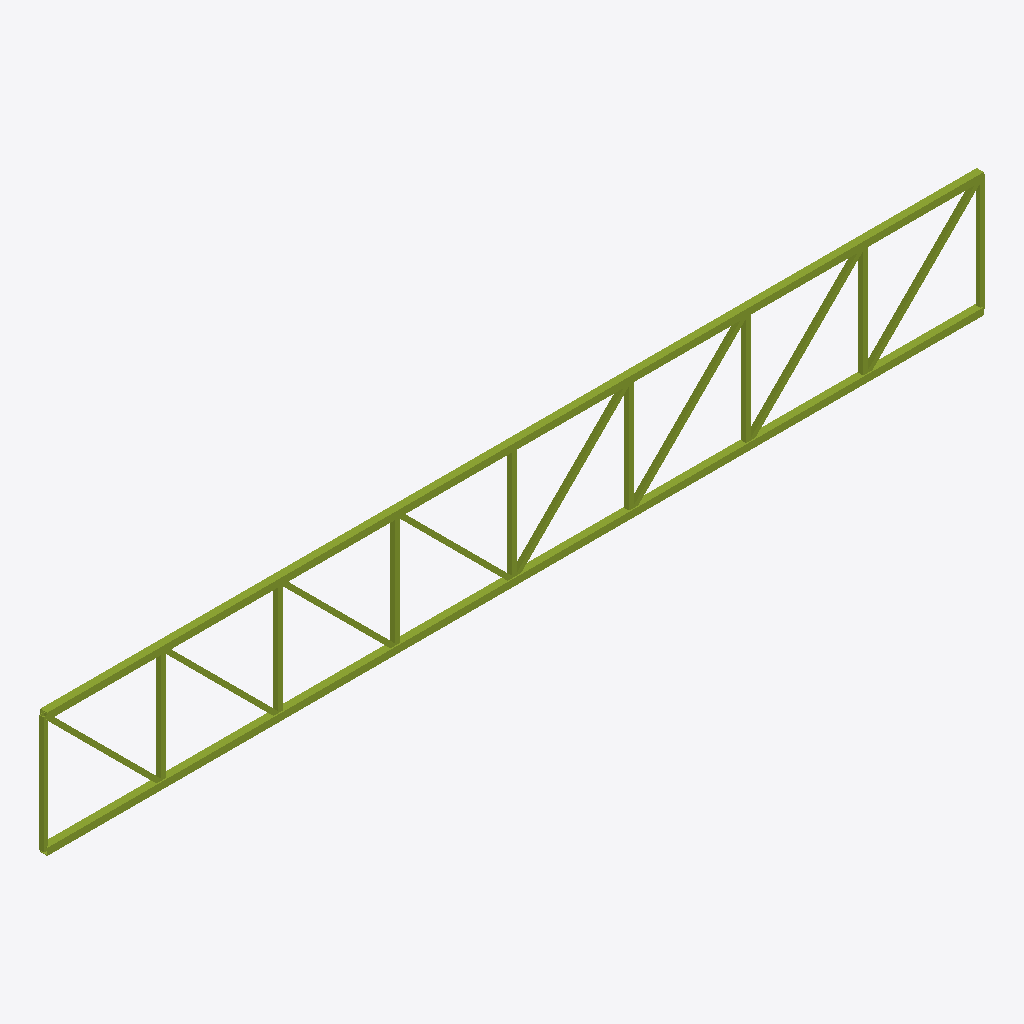
Isometric view of an IFC building model (IFC-SPF (STEP), schema IFC4, length unit millimetre), seen from the south-west, elements coloured by IFC class: 33 members (olive).
Extent 8.0 m × 0.1 m × 1.1 m (x, y, z). Elements (33): 33 IfcMember.

HEADER;
FILE_DESCRIPTION(('ViewDefinition [CoordinationView]'),'2;1');
FILE_NAME('truss.ifc','2026-11-27T00:00:00',(),(),'IfcOpenShell','x3d.loom x3d.engineering/ifc-truss/exchange.py','');
FILE_SCHEMA(('IFC4'));
ENDSEC;
DATA;
#9=IFCPROJECT('0jM_mthVpI5wQWskvlIu5S',$,'Court canopy truss (x3d.loom engineering study B)',$,$,$,$,(#8),#5);
#11=IFCSITE('3Sjcq8XvVatZgvTrt$$ufP',$,'Confluence court',$,$,#10,$,$,$,$,$,$,$,$);
#12=IFCBUILDING('0TOYkTEDEPfNbyZPcw2uT3',$,'Court canopy',$,$,#10,$,$,$,$,$,$);
#348=IFCMEMBER('20kLmQ71JMYixocewMLLbz',$,'D6',$,'diagonal',#347,#342,$,$);
#291=IFCMEMBER('2Zu5Lymiv6E7pZNq5TE5yl',$,'D5',$,'diagonal',#290,#285,$,$);
#462=IFCMEMBER('2ZU0SFE7dGrFx$DHXxNXtg',$,'D8',$,'diagonal',#461,#456,$,$);
#405=IFCMEMBER('0265iQ5UW9nBHFNGzEP$xX',$,'D7',$,'diagonal',#404,#399,$,$);
#44=IFCMEMBER('2TSb4YCLejEgH5FRVeR2fn',$,'TC1',$,'top chord',#43,#38,$,$);
#215=IFCMEMBER('0fK3EpEgS$XyzaqVgEeknt',$,'TC4',$,'top chord',#214,#209,$,$);
#158=IFCMEMBER('1$2xSbs6FaiLuAsijd34VP',$,'TC3',$,'top chord',#157,#152,$,$);
#443=IFCMEMBER('2z6YoMkKWR6HzWqf$0KYNQ',$,'TC8',$,'top chord',#442,#437,$,$);
#329=IFCMEMBER('0Svj4PBZwEAf_fLmxhkacH',$,'TC6',$,'top chord',#328,#323,$,$);
#386=IFCMEMBER('1sHPGz709MAl_TJOdFAX8a',$,'TC7',$,'top chord',#385,#380,$,$);
#101=IFCMEMBER('3MX2$uHEKTqMlA152ZF1EZ',$,'TC2',$,'top chord',#100,#95,$,$);
#272=IFCMEMBER('1rEzzbfMDvS18CnUl8kgzM',$,'TC5',$,'top chord',#271,#266,$,$);
#25=IFCMEMBER('0IILOyAjPOVMs707qnN7F8',$,'BC1',$,'bottom chord',#24,#19,$,$);
#196=IFCMEMBER('0uXZsnRt5iCqFXKZosAEXj',$,'BC4',$,'bottom chord',#195,#190,$,$);
#82=IFCMEMBER('3wlob4mUK1RgHKrgjIQX8N',$,'BC2',$,'bottom chord',#81,#76,$,$);
#139=IFCMEMBER('2pUNKG$JTzmgLvdZ8PqfYZ',$,'BC3',$,'bottom chord',#138,#133,$,$);
#253=IFCMEMBER('1w_bgn1Xbp3RaRxo4kmQg7',$,'BC5',$,'bottom chord',#252,#247,$,$);
#424=IFCMEMBER('0H$se$kFr98M2LVQz3fknx',$,'BC8',$,'bottom chord',#423,#418,$,$);
#310=IFCMEMBER('0D7tBHHsMoalqaUWNWRjyk',$,'BC6',$,'bottom chord',#309,#304,$,$);
#367=IFCMEMBER('1eay2ajO2VyZ8wa6wJhXzI',$,'BC7',$,'bottom chord',#366,#361,$,$);
#538=IFCMEMBER('32ULdoawDNcTHkOl_7ewDK',$,'V3',$,'vertical',#537,#532,$,$);
#500=IFCMEMBER('2chNNBMOLT6ty0qH7MRc7r',$,'V1',$,'vertical',#499,#494,$,$);
#519=IFCMEMBER('0zE9lHf7zCY5o_0FbocZvb',$,'V2',$,'vertical',#518,#513,$,$);
#557=IFCMEMBER('3GwXfnW$EQYAUXuH$hZBj5',$,'V4',$,'vertical',#556,#551,$,$);
#595=IFCMEMBER('14kSQWEkwnApVdwKOjgqcW',$,'V6',$,'vertical',#594,#589,$,$);
#576=IFCMEMBER('33BqbStZQpQLweLyle11aS',$,'V5',$,'vertical',#575,#570,$,$);
#614=IFCMEMBER('0IeZtvMA0909nPlqizNwoD',$,'V7',$,'vertical',#613,#608,$,$);
#481=IFCMEMBER('0VM0A5CQDUcQkqFbycfnls',$,'V0',$,'vertical',#480,#475,$,$);
#633=IFCMEMBER('3vSAA3v0G4XK3dxPQpO3RU',$,'V8',$,'vertical',#632,#627,$,$);
#63=IFCMEMBER('3ZRoOOm$gRAk1myPmnr_Sw',$,'D1',$,'diagonal',#62,#57,$,$);
#177=IFCMEMBER('1RqlYX2Xg70N$6ShAPLL$u',$,'D3',$,'diagonal',#176,#171,$,$);
#234=IFCMEMBER('2ahjPEbFOBbTpFWhCd0h3z',$,'D4',$,'diagonal',#233,#228,$,$);
#120=IFCMEMBER('19_E0ANUga$3KTcqe14wN5',$,'D2',$,'diagonal',#119,#114,$,$);
ENDSEC;
